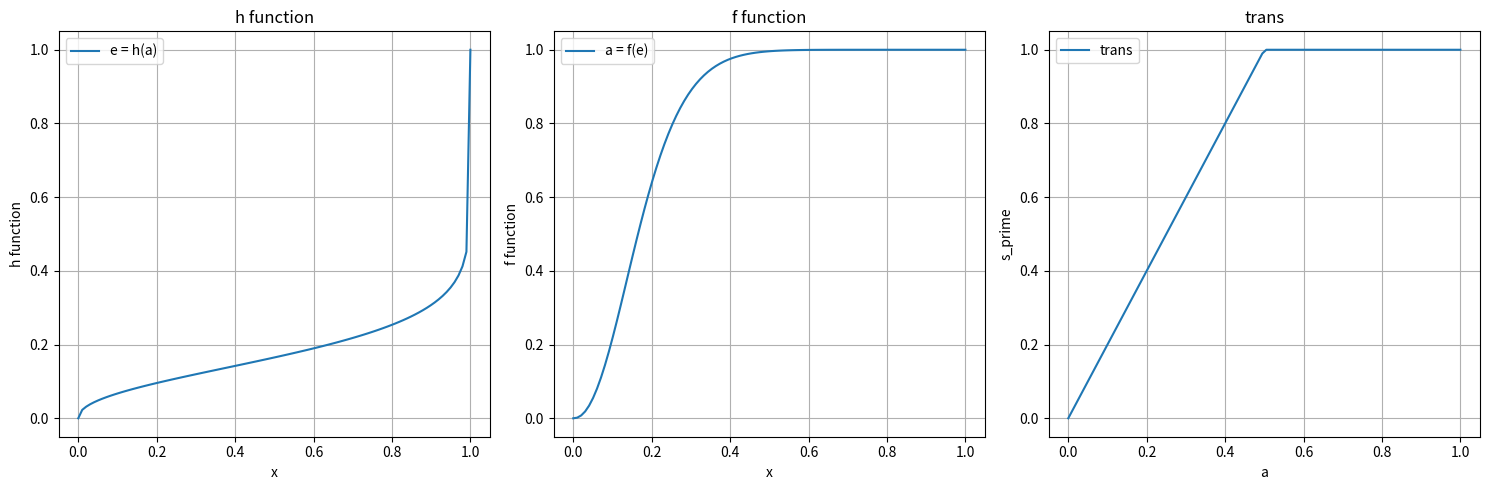

Write the Python code that produced this figure.
import numpy as np
import matplotlib.pyplot as plt
import scipy

# def reshapeaction_transition(e,alpha=1.0,beta=1.0,randomness=0.0):
#     a = scipy.special.betaincinv(alpha, beta, e)
#     acceleration = a
#     acceleration += randomness * np.random.normal(size=a.size)
#     return acceleration

# def reshapeaction_transition(e,alpha=1.0,beta=1.0,randomness=0.0):
#     a = scipy.special.betaincinv(alpha, beta, e)
#     acceleration = (a <0.5) * 0 + (a >= 0.5) *((a - 0.5) / 0.5)
#     acceleration += randomness * np.random.normal(size=a.size)
#     return acceleration

def reshapeaction_transition(e,alpha=1.0,beta=1.0,randomness=0.0):
    a = scipy.special.betaincinv(alpha, beta, e)
    acceleration = (a <0.5) * 2*a + (a >= 0.5) * 1
    acceleration += randomness * np.random.normal(size=a.size)
    return acceleration
# def reshapeaction_transition(e,alpha=1.0,beta=1.0,randomness=0.0):
#     a = scipy.special.betaincinv(alpha, beta, e)
#     acceleration = (a <0.5) * 1 + (a >= 0.5) * (-2*a + 2)
#     acceleration += randomness * np.random.normal(size=a.size)
#     return acceleration
# def reshapeaction_transition(e,alpha=1.0,beta=1.0,randomness=0.0):
#     a = scipy.special.betaincinv(alpha, beta, e)
#     k = 2
#     acceleration = (a < (0.5/k)) * k * a + (a > (1 - 0.5/k)) *(k*a +1-k) + (a>=(0.5/k)) * (a <= (1 - 0.5/k)) * 0.5
#     acceleration += randomness * np.random.normal(size=a.size)
#     return acceleration

# def reshapeaction_transition(e,alpha=1.0,beta=1.0,randomness=0.0):
#     a = scipy.special.betaincinv(alpha, beta, e)
#     k = 20
#     acceleration = (a < (0.5 - 0.5/k)) * 0 + (a > (0.5 + 0.5/k)) *1 + (a>=(0.5 - 0.5/k)) * (a <= (0.5 + 0.5/k)) * (k*a + 0.5-0.5*k)
#     acceleration += randomness * np.random.normal(size=a.size)
#     return acceleration

if __name__ == '__main__':
    # 定义Beta分布的形状参数
    a =0.46
    b = 0.10

    # 创建一个从0到1之间的一系列x值
    x = np.linspace(0, 1, 100)

    # 计算不完全Beta函数（betainc）的值
    betainc_values = [scipy.special.betainc(a, b, xi) for xi in x]

    # 计算不完全Beta函数的逆（betaincinv）的值
    betaincinv_values = [scipy.special.betaincinv(a, b, xi) for xi in x]

    # 创建一个图形窗口
    plt.figure(figsize=(15, 5))

    # 绘制不完全Beta函数（betainc）的图像
    plt.subplot(1, 3, 1)
    plt.plot(x, betainc_values, label='e = h(a)')
    plt.xlabel('x')
    plt.ylabel('h function')
    plt.title('h function')
    plt.grid(True)
    plt.legend()

    # 绘制不完全Beta函数的逆（betaincinv）的图像
    plt.subplot(1, 3, 2)
    plt.plot(x, betaincinv_values, label='a = f(e)')
    plt.xlabel('x')
    plt.ylabel('f function')
    plt.title('f function')
    plt.grid(True)
    plt.legend()

    plt.subplot(1, 3, 3)
    transition_value = [reshapeaction_transition(xi) for xi in x]
    plt.plot(x, transition_value, label='trans')
    plt.xlabel('a')
    plt.ylabel('s_prime')
    plt.title('trans')
    plt.grid(True)
    plt.legend()

    # 显示图形
    plt.tight_layout()
    plt.show()

